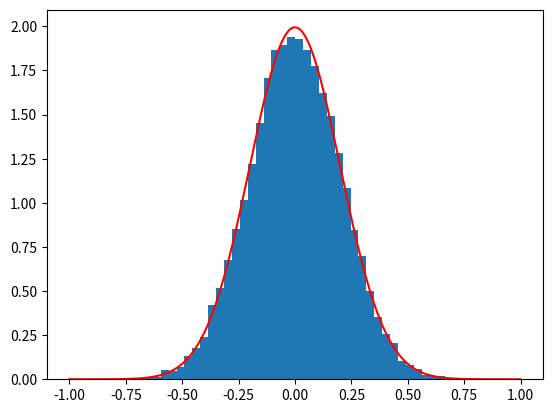

This figure's Python source:
#!/usr/bin/env python3
# -*- coding: utf-8 -*-
"""
Created on Sat Jun 18 22:59:41 2022

[redacted]
"""

import numpy as np
import matplotlib.pyplot as plt

N = 20000
mu, sigma = 0, 0.2
X = np.random.normal(mu, sigma, N)

xplot = np.arange(-1, 1, 1E-3)
yplot = (1/np.sqrt(2*np.pi*sigma**2))*np.exp(-0.5/sigma**2 * np.square(xplot-mu))

plt.hist(X,50, density=True)
plt.plot(xplot,yplot,'r')
plt.show()